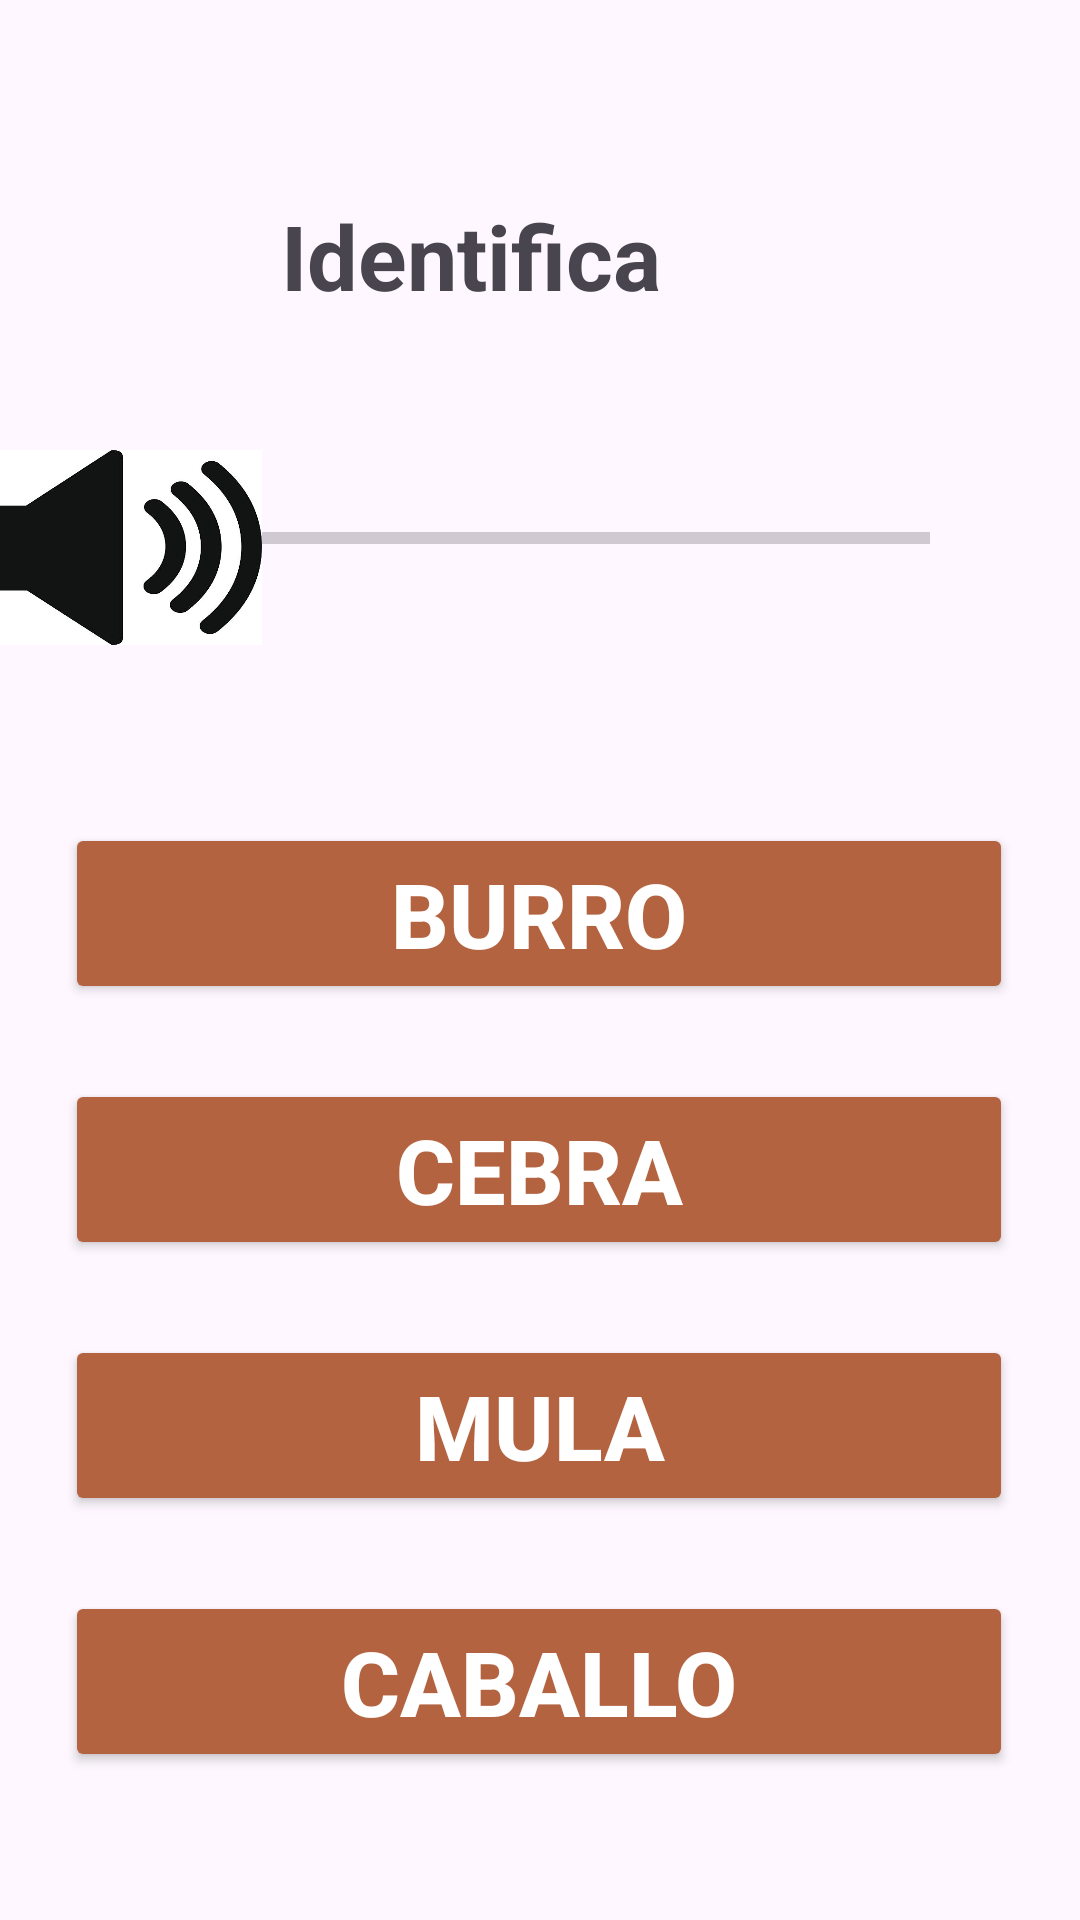

Reconstruct the res/layout file that produces this screen, plus the resources it refers to.
<!-- AndroidManifest.xml: application theme Theme.AuspectusPantallas -->
<!-- res/layout/activity_n2_a5.xml -->
<?xml version="1.0" encoding="utf-8"?>
<androidx.constraintlayout.widget.ConstraintLayout xmlns:android="http://schemas.android.com/apk/res/android"
    xmlns:app="http://schemas.android.com/apk/res-auto"
    xmlns:tools="http://schemas.android.com/tools"
    android:id="@+id/main"
    android:layout_width="match_parent"
    android:layout_height="match_parent"
    tools:context=".N2_A5">

    <TextView
        android:id="@+id/textView"
        android:layout_width="wrap_content"
        android:layout_height="wrap_content"
        android:layout_marginStart="119dp"
        android:layout_marginTop="65dp"
        android:layout_marginEnd="165dp"
        android:text="Identifica"
        android:textSize="30dp"
        android:textStyle="bold"
        app:layout_constraintEnd_toEndOf="parent"
        app:layout_constraintStart_toStartOf="parent"
        app:layout_constraintTop_toTopOf="parent" />

    <ProgressBar
        android:id="@+id/progressBar1"
        style="?android:attr/progressBarStyleHorizontal"
        android:layout_width="242dp"
        android:layout_height="60dp"
        android:layout_marginTop="44dp"
        android:layout_marginEnd="50dp"
        app:layout_constraintEnd_toEndOf="parent"
        app:layout_constraintTop_toBottomOf="@+id/textView" />

    <Button
        android:id="@+id/btnResp1"
        android:layout_width="316dp"
        android:layout_height="wrap_content"
        android:layout_marginStart="47dp"
        android:layout_marginTop="65dp"
        android:layout_marginEnd="48dp"
        android:text="Burro"
        android:textSize="30dp"
        android:backgroundTint="@color/bronce"
        android:textColor="@color/white"
        android:textStyle="bold"
        app:layout_constraintEnd_toEndOf="parent"
        app:layout_constraintStart_toStartOf="parent"
        app:layout_constraintTop_toBottomOf="@+id/progressBar1" />

    <Button
        android:id="@+id/btnResp2"
        android:layout_width="316dp"
        android:layout_height="wrap_content"
        android:layout_marginStart="47dp"
        android:layout_marginTop="25dp"
        android:layout_marginEnd="48dp"
        android:text="Cebra"
        android:textSize="30dp"
        android:backgroundTint="@color/bronce"
        android:textColor="@color/white"        android:textStyle="bold"
        app:layout_constraintEnd_toEndOf="parent"
        app:layout_constraintStart_toStartOf="parent"
        app:layout_constraintTop_toBottomOf="@+id/btnResp1" />

    <Button
        android:id="@+id/btnResp3"
        android:layout_width="316dp"
        android:layout_height="wrap_content"
        android:layout_marginStart="47dp"
        android:layout_marginTop="25dp"
        android:layout_marginEnd="48dp"
        android:text="Mula"
        android:textSize="30dp"
        android:backgroundTint="@color/bronce"
        android:textColor="@color/white"
        android:textStyle="bold"
        app:layout_constraintEnd_toEndOf="parent"
        app:layout_constraintStart_toStartOf="parent"
        app:layout_constraintTop_toBottomOf="@+id/btnResp2" />

    <Button
        android:id="@+id/btnResp4"
        android:layout_width="316dp"
        android:layout_height="wrap_content"
        android:layout_marginStart="47dp"
        android:layout_marginTop="25dp"
        android:layout_marginEnd="48dp"
        android:text="Caballo"
        android:textSize="30dp"
        android:backgroundTint="@color/bronce"
        android:textColor="@color/white"
        android:textStyle="bold"
        app:layout_constraintEnd_toEndOf="parent"
        app:layout_constraintStart_toStartOf="parent"
        app:layout_constraintTop_toBottomOf="@+id/btnResp3" />

    <ImageButton
        android:id="@+id/ImgBtn1"
        android:layout_width="97dp"
        android:layout_height="65dp"
        android:layout_marginStart="16dp"
        android:layout_marginTop="150dp"
        android:layout_marginEnd="7dp"
        android:background="@drawable/audio"
        app:layout_constraintEnd_toStartOf="@+id/progressBar1"
        app:layout_constraintStart_toStartOf="parent"
        app:layout_constraintTop_toTopOf="parent" />

</androidx.constraintlayout.widget.ConstraintLayout>
<!-- resources referenced by this layout -->
<resources>
  <color name="bronce">#B36340</color>
  <color name="white">#FFFFFFFF</color>
  <!-- drawable audio: png bitmap (drawable-normal, 68595 bytes) -->
  <style name="Theme.AuspectusPantallas" parent="Base.Theme.AuspectusPantallas" />
  <style name="Base.Theme.AuspectusPantallas" parent="Theme.Material3.Light.NoActionBar">
          
          
      </style>
</resources>
